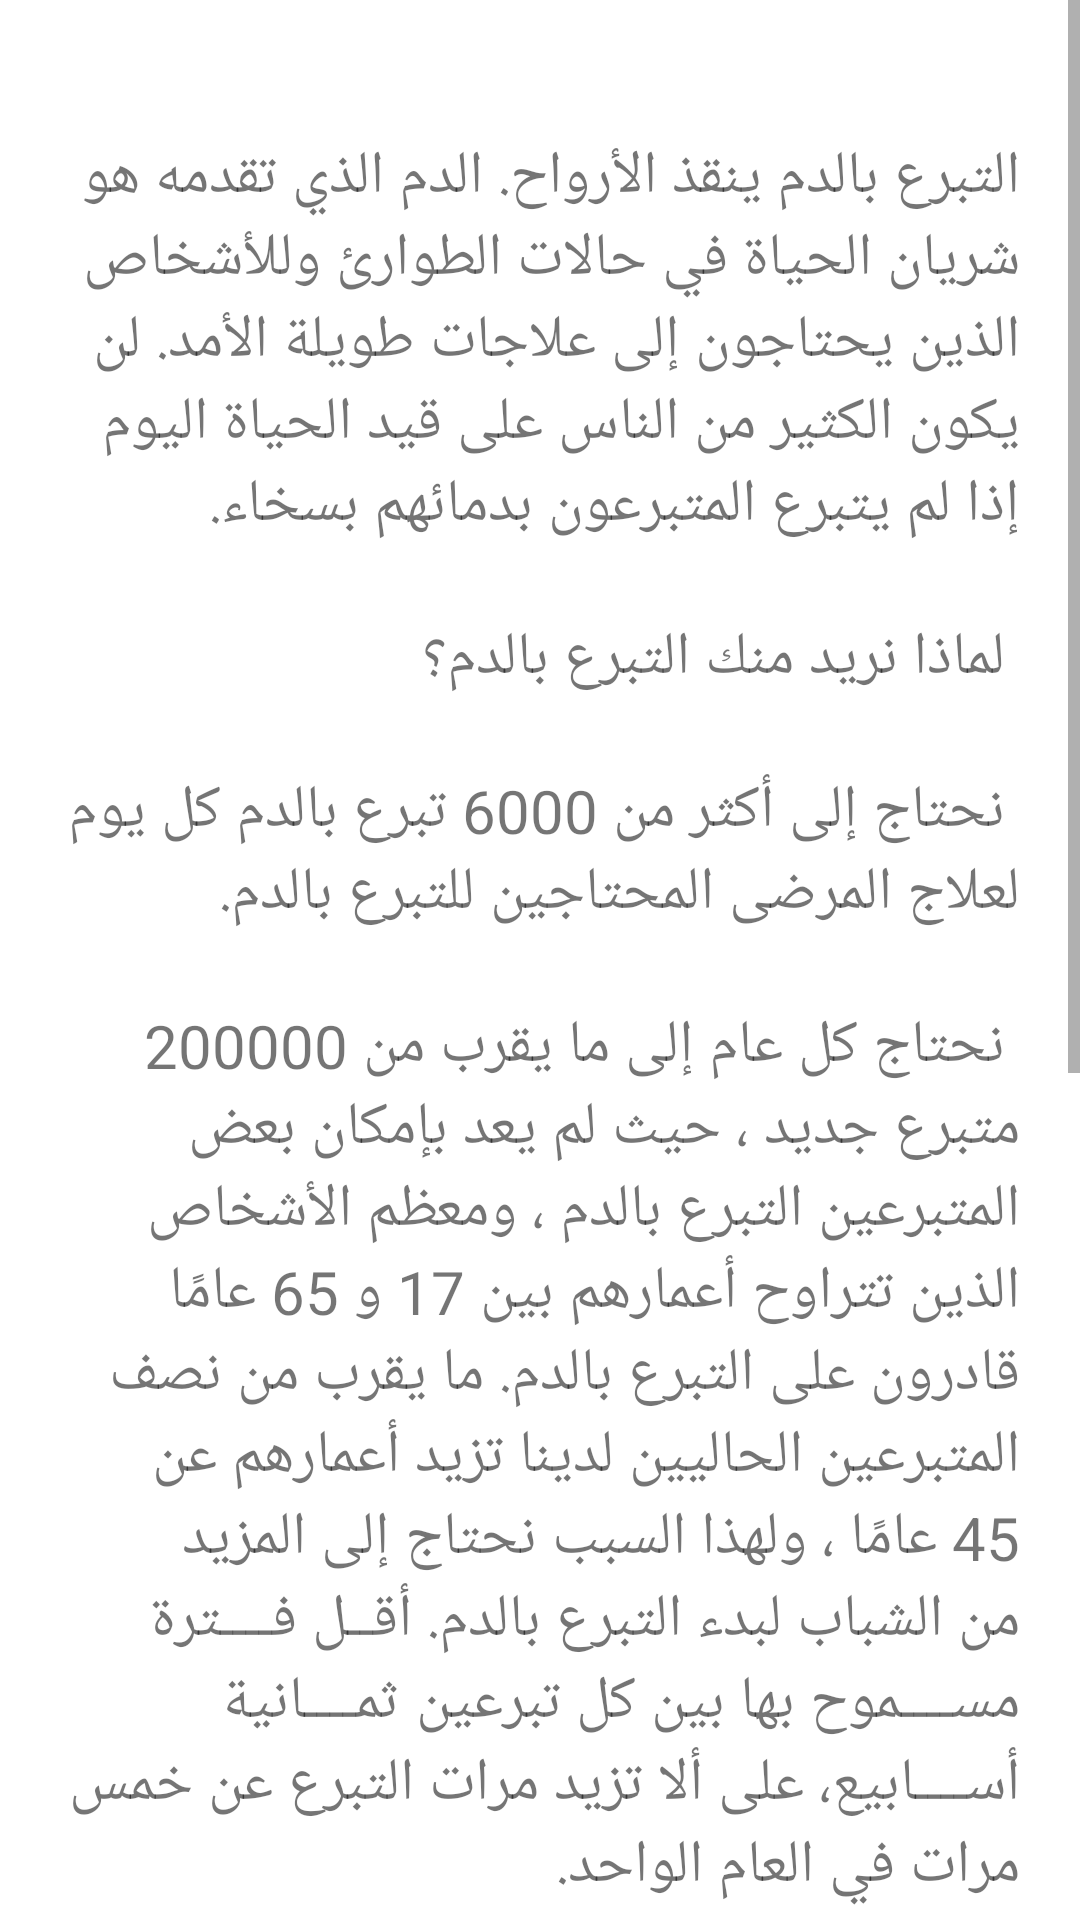

The Android layout XML behind this screen, and the referenced resources:
<!-- AndroidManifest.xml: application theme Theme.BloodBank -->
<!-- res/layout/fragment_blood_info.xml -->
<?xml version="1.0" encoding="utf-8"?>
<ScrollView xmlns:android="http://schemas.android.com/apk/res/android"
    android:layout_width="match_parent"
    android:theme="@style/Theme.BloodBank"
    android:layout_height="match_parent">

    <LinearLayout
        android:layout_width="match_parent"
        android:layout_height="wrap_content"
        android:background="#FFFFFF"
        android:orientation="vertical">

        <TextView
            android:layout_width="match_parent"
            android:layout_height="wrap_content"
            android:layout_gravity="center"
            android:background="@drawable/boarder"
            android:backgroundTint="@color/primary_dark"
            android:gravity="center"
            android:paddingTop="8dp"
            android:text="@string/why_should_you_donate_blood"
            android:textColor="@color/white"
            android:textSize="20sp" />

        <TextView
            android:layout_width="wrap_content"
            android:layout_height="wrap_content"
            android:layout_gravity="center"
            android:layout_marginLeft="10dp"
            android:layout_marginRight="10dp"
            android:background="@color/common_google_signin_btn_text_dark_default"
            android:gravity="start"
            android:padding="10dp"
            android:text="@string/info_"
            android:textSize="20sp" />

        <TextView
            android:layout_width="wrap_content"
            android:layout_height="wrap_content"
            android:layout_gravity="center"
            android:layout_marginLeft="10dp"
            android:layout_marginRight="10dp"
            android:background="@color/common_google_signin_btn_text_dark_default"
            android:gravity="center"
            android:padding="10dp"
            android:text="@string/at_least_you_can_donate"
            android:textColor="@color/colorPrimary"
            android:textSize="20sp"/>

        <TextView
            android:layout_width="match_parent"
            android:layout_height="wrap_content"
            android:layout_gravity="center"
            android:background="@drawable/boarder"
            android:backgroundTint="@color/primary_dark"
            android:gravity="center"
            android:paddingTop="8dp"
            android:textColor="@color/white"
            android:text="@string/eligibility_"
            android:textSize="20sp" />

        <TextView
            android:layout_width="wrap_content"
            android:layout_height="wrap_content"
            android:layout_gravity="center"
            android:layout_marginLeft="10dp"
            android:layout_marginRight="10dp"
            android:background="@color/common_google_signin_btn_text_dark_default"
            android:gravity="start"
            android:padding="10dp"
            android:text="@string/male_"
            android:textSize="20sp" />

        <TextView
            android:layout_width="wrap_content"
            android:layout_height="wrap_content"
            android:layout_gravity="center"
            android:layout_marginLeft="10dp"
            android:layout_marginRight="10dp"
            android:background="@color/common_google_signin_btn_text_dark_default"
            android:gravity="start"
            android:padding="10dp"
            android:text="@string/female_"
            android:textSize="20sp" />

    </LinearLayout>

</ScrollView>
<!-- resources referenced by this layout -->
<resources>
  <color name="colorPrimary">#d60000</color>
  <color name="primary_dark">#c13f31</color>
  <color name="white">#FFFFFFFF</color>
  <string name="at_least_you_can_donate">ملاحظة: في هذا التطبيق يمكنك التبرع مرة أخرى كل بعد 120 يوما.</string>
  <string name="eligibility_">متطلبات الأهلية</string>
  <string name="female_">إذا كنتي أنثى ، يجب عليكي: \n أن تكوني بصحة جيدة وتشعرين بتحسن \n كوني على الأقل 17 عامًا في معظم الولايات \n أن تكوني على الأقل 5 أقدام و 5 بوصات \n أن تزني 68.0389 كجم على الأقل.</string>
  <string name="info_">التبرع بالدم ينقذ الأرواح. الدم الذي تقدمه هو شريان الحياة في حالات الطوارئ وللأشخاص الذين يحتاجون إلى علاجات طويلة الأمد. لن يكون الكثير من الناس على قيد الحياة اليوم إذا لم يتبرع المتبرعون بدمائهم بسخاء.\n\n  لماذا نريد منك التبرع بالدم؟\n\n    نحتاج إلى أكثر من 6000 تبرع بالدم كل يوم لعلاج المرضى المحتاجين للتبرع بالدم.\n\n  نحتاج كل عام إلى ما يقرب من 200000 متبرع جديد ، حيث لم يعد بإمكان بعض المتبرعين التبرع بالدم ، ومعظم الأشخاص الذين تتراوح أعمارهم بين 17 و 65 عامًا قادرون على التبرع بالدم. ما يقرب من نصف المتبرعين الحاليين لدينا تزيد أعمارهم عن 45 عامًا ، ولهذا السبب نحتاج إلى المزيد من الشباب لبدء التبرع بالدم.  أقــل فــــترة مســــموح بها بين كل تبرعين ثمــــانية أســــابيع، على ألا تزيد مرات التبرع عن خمس مرات في العام الواحد.\n</string>
  <string name="male_">إذا كنت ذكرًا ، فيجب عليك: \n أن تكون بصحة جيدة وتشعر بتحسن \n أن تكون 17 عامًا على الأقل في معظم الولايات \n كن على الأقل 5 أقدام و 1 بوصة \n أن تزن 58.967 كجم على الأقل. \n</string>
  <string name="why_should_you_donate_blood">لماذا يجب أن تتبرع بالدم؟</string>
  <style name="Theme.BloodBank" parent="Theme.MaterialComponents.Light.DarkActionBar">
          
          <item name="colorPrimary">@color/colorPrimary</item>
          <item name="colorPrimaryVariant">@color/colorPrimaryDark</item>
          <item name="colorAccent">@color/colorAccent</item>
          <item name="colorOnPrimary">@color/white</item>
          
          
          
          <item name="android:statusBarColor" tools:targetApi="l">?attr/colorPrimaryVariant</item>
          
      </style>
  <color name="colorPrimaryDark">#9c0000</color>
  <color name="colorAccent">#ff5131</color>
</resources>
